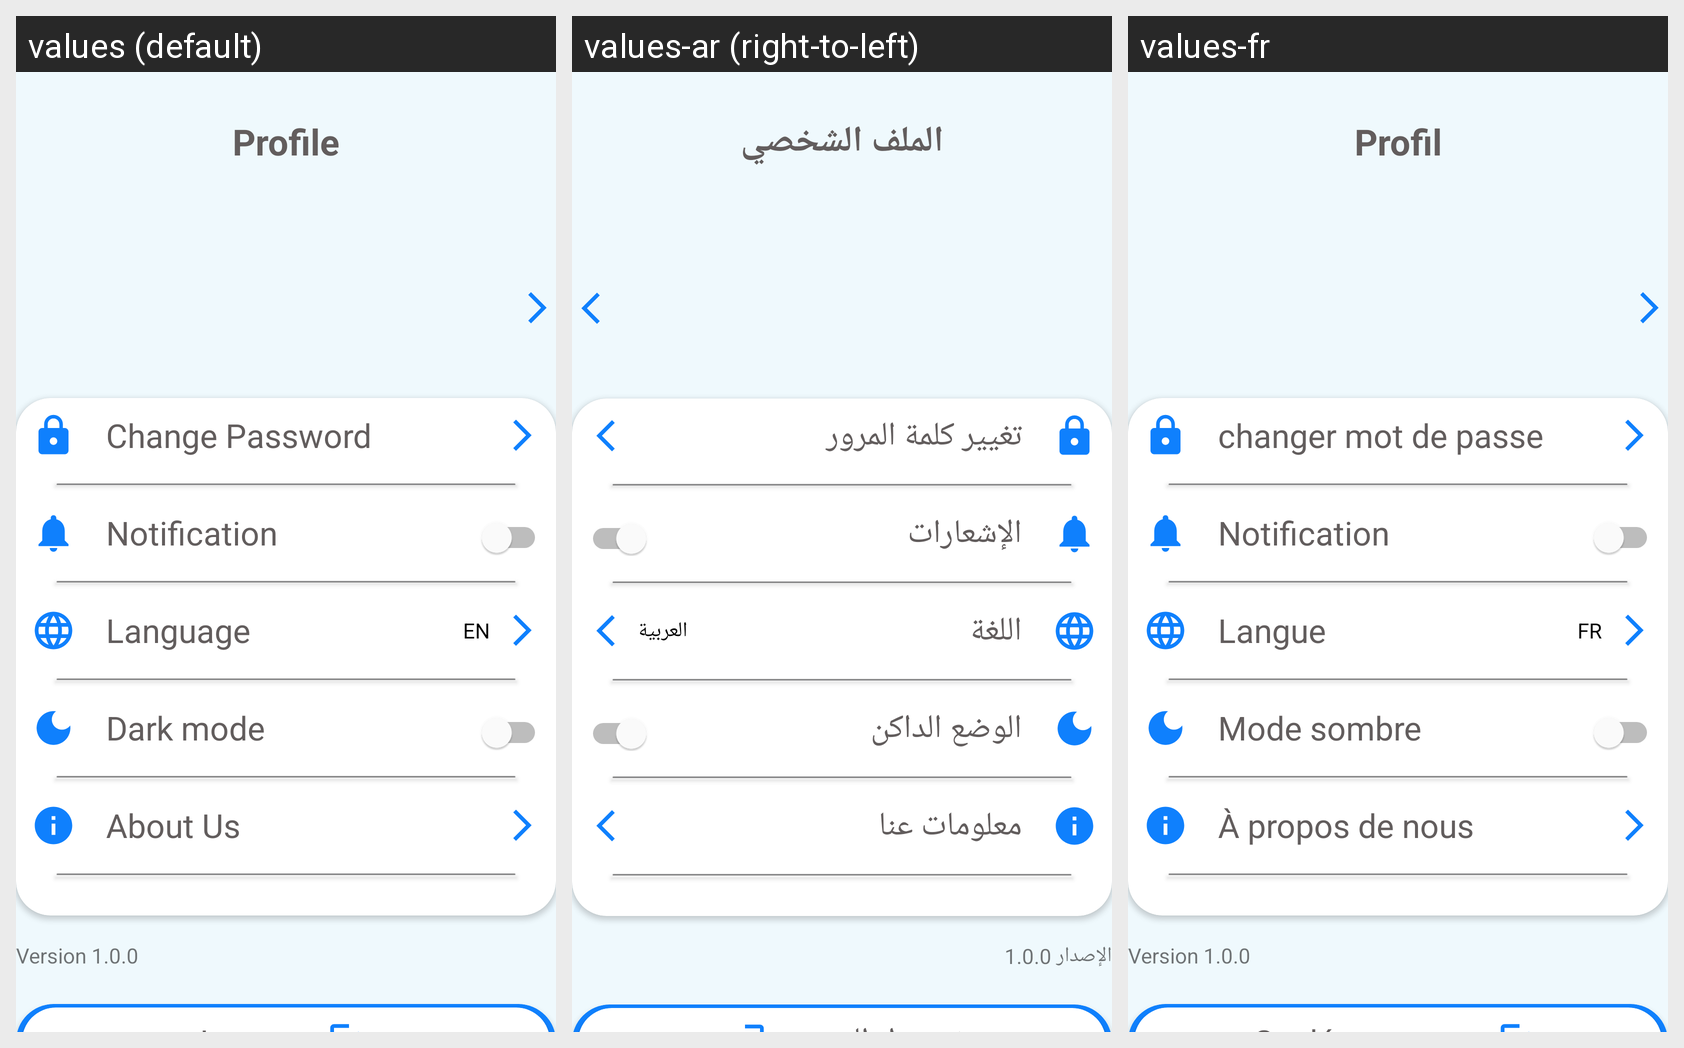

Translations of the strings shown on this Android screen, per locale in the grid:
Android screen res/layout/fragment_profile.xml rendered under 3 locales, left to right: values (default), values-ar (right-to-left), values-fr. Device: Nexus 5 (rendered at 1080×1920; each locale shown at half size, 540×960, under a caption strip naming it); theme Theme.MyApp.
Strings drawn on this screen, with the default value and each locale's value (text and hints the layout hard-codes, and strings that could not be matched under every locale, appear in the picture but are not listed):

profile
  values: Profile
  values-ar: الملف الشخصي
  values-fr: Profil

change_password
  values: Change Password
  values-ar: تغيير كلمة المرور
  values-fr: changer mot de passe

notification
  values: Notification
  values-ar: الإشعارات
  values-fr: Notification

language
  values: Language
  values-ar: اللغة
  values-fr: Langue

en
  values: EN
  values-ar: العربية
  values-fr: FR

dark_mode
  values: Dark mode
  values-ar: الوضع الداكن
  values-fr: Mode sombre

about_us
  values: About Us
  values-ar: معلومات عنا
  values-fr: À propos de nous

version_1_0_0
  values: Version 1.0.0
  values-ar: الإصدار 1.0.0
  values-fr: Version 1.0.0
